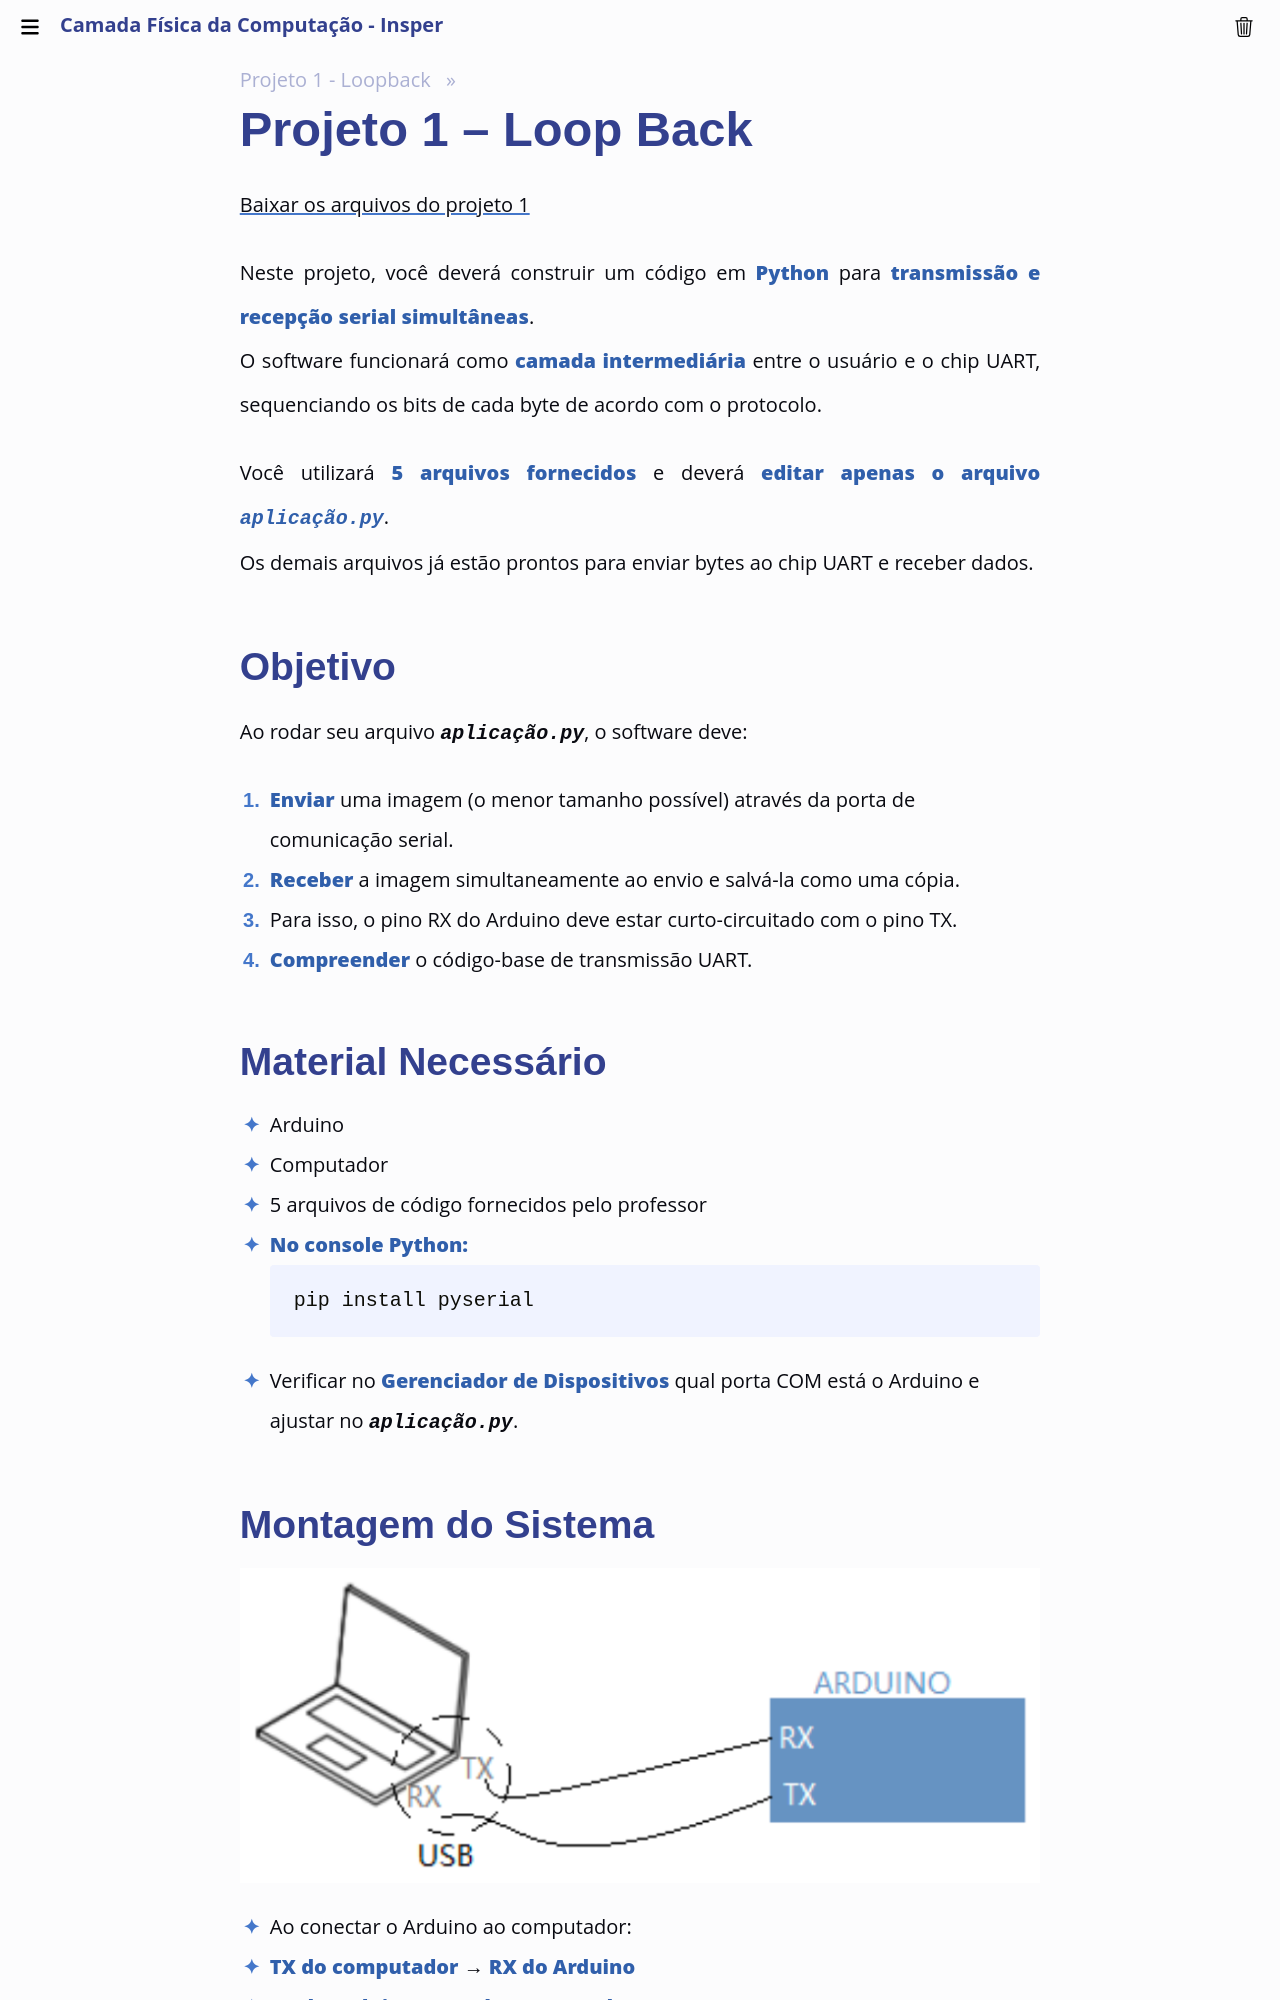

repository: Insper/camadafisica · page: classes/projeto1/enunciado/index.html · generator: mkdocs

# Projeto 1 – Loop Back


<a href="HandOut.rar" download>Baixar os arquivos do projeto 1</a>


Neste projeto, você deverá construir um código em **Python** para **transmissão e recepção serial simultâneas**.  
O software funcionará como **camada intermediária** entre o usuário e o chip UART, sequenciando os bits de cada byte de acordo com o protocolo.

Você utilizará **5 arquivos fornecidos** e deverá **editar apenas o arquivo `aplicação.py`**.  
Os demais arquivos já estão prontos para enviar bytes ao chip UART e receber dados.



## Objetivo

Ao rodar seu arquivo `aplicação.py`, o software deve:

1. **Enviar** uma imagem (o menor tamanho possível) através da porta de comunicação serial.
2. **Receber** a imagem simultaneamente ao envio e salvá-la como uma cópia.
   - Para isso, o pino RX do Arduino deve estar curto-circuitado com o pino TX.
3. **Compreender** o código-base de transmissão UART.
